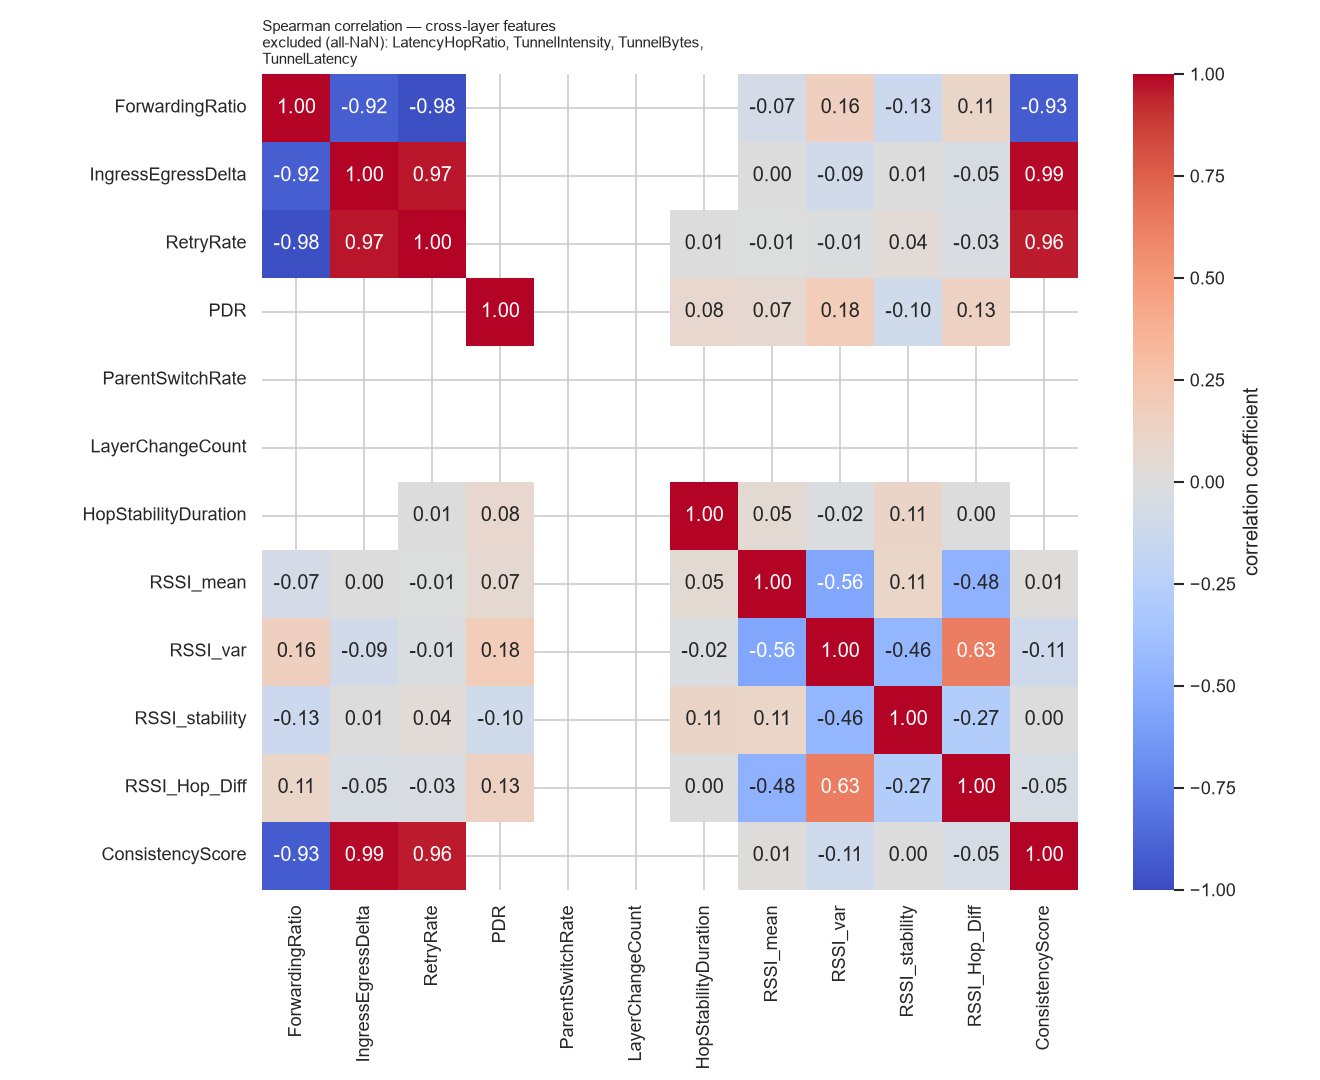

Values plotted in this chart, from the file beside it:
, ForwardingRatio, IngressEgressDelta, RetryRate, PDR, ParentSwitchRate, LayerChangeCount, HopStabilityDuration, RSSI_mean, RSSI_var, RSSI_stability, RSSI_Hop_Diff, ConsistencyScore
ForwardingRatio, 1.0, -0.9177, -0.982, , , , , -0.06956, 0.1616, -0.132, 0.1069, -0.9273
IngressEgressDelta, -0.9177, 1.0, 0.9686, , , , , 0.004378, -0.08964, 0.007754, -0.04615, 0.9911
RetryRate, -0.982, 0.9686, 1.0, , , , 0.006767, -0.005606, -0.009348, 0.03711, -0.02684, 0.96
PDR, , , , 1.0, , , 0.07984, 0.06669, 0.1811, -0.1011, 0.1333, 
ParentSwitchRate, , , , , , , , , , , , 
LayerChangeCount, , , , , , , , , , , , 
HopStabilityDuration, , , 0.006767, 0.07984, , , 1.0, 0.04963, -0.01898, 0.1099, 0.003096, 
RSSI_mean, -0.06956, 0.004378, -0.005606, 0.06669, , , 0.04963, 1.0, -0.5573, 0.1051, -0.4821, 0.01163
RSSI_var, 0.1616, -0.08964, -0.009348, 0.1811, , , -0.01898, -0.5573, 1.0, -0.4571, 0.6254, -0.1059
RSSI_stability, -0.132, 0.007754, 0.03711, -0.1011, , , 0.1099, 0.1051, -0.4571, 1.0, -0.2735, 0.00436
RSSI_Hop_Diff, 0.1069, -0.04615, -0.02684, 0.1333, , , 0.003096, -0.4821, 0.6254, -0.2735, 1.0, -0.04892
ConsistencyScore, -0.9273, 0.9911, 0.96, , , , , 0.01163, -0.1059, 0.00436, -0.04892, 1.0
